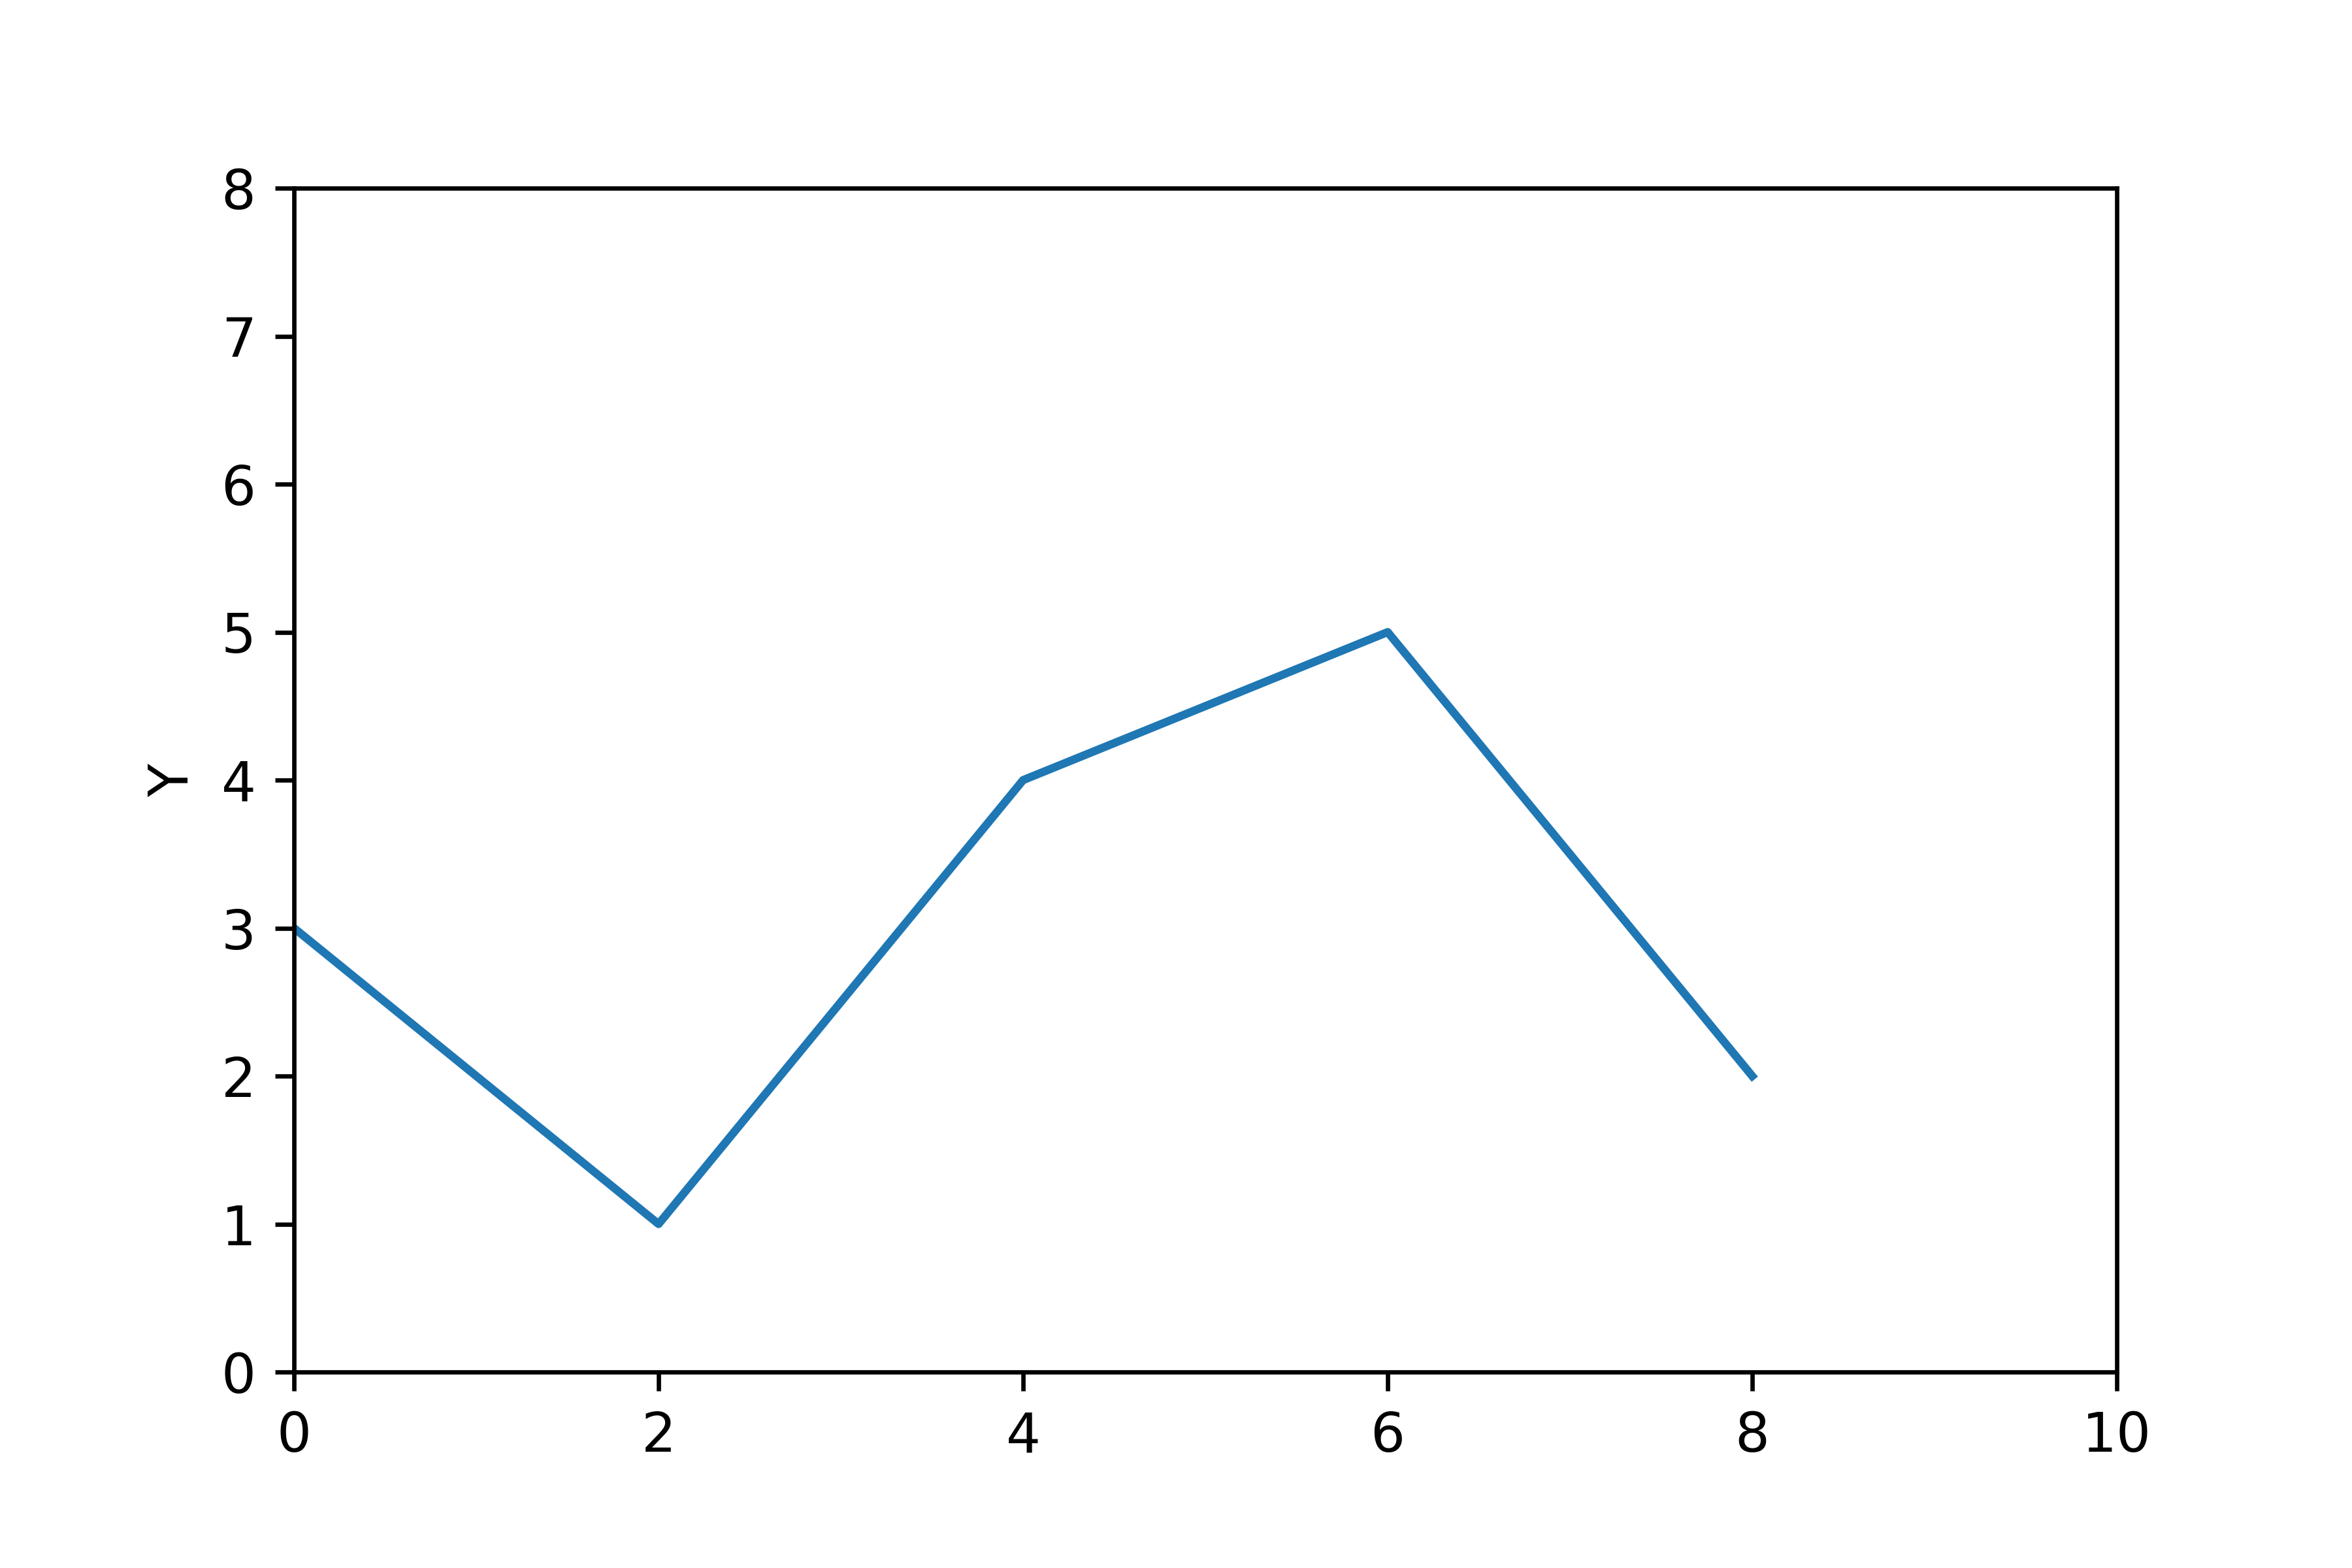

This figure's Python source:
# -*- coding: utf-8 -*-
"""
Created on Thu Feb 27 14:45:42 2020

@author: wangl
"""

import matplotlib.pyplot as plt

plt.plot([0, 2, 4, 6, 8], [3, 1, 4, 5, 2])
plt.ylabel('Y')
plt.axis([0, 10, 0, 8])
plt.savefig('sample1', dpi = 600)
plt.show()